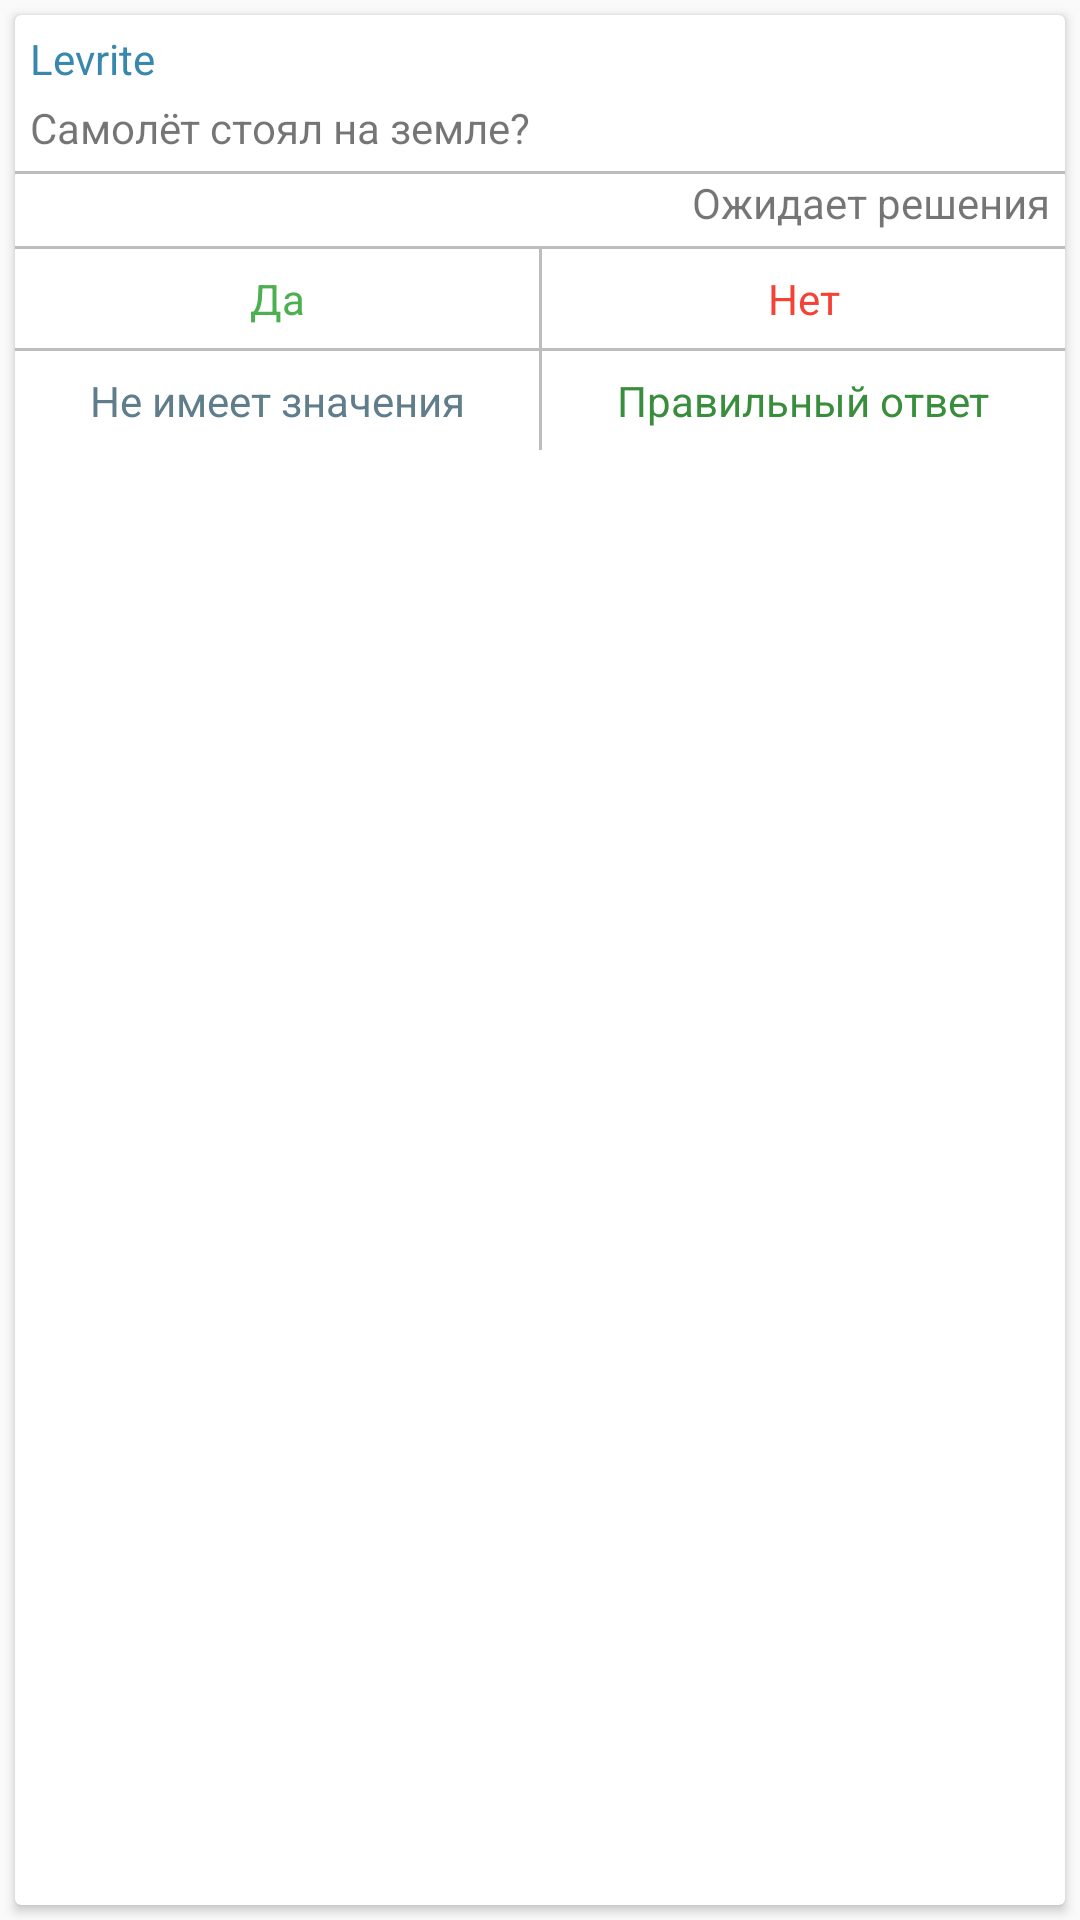

The Android layout XML behind this screen, and the referenced resources:
<!-- AndroidManifest.xml: application theme AppTheme -->
<!-- res/layout/card_firebase_answer.xml -->
<?xml version="1.0" encoding="utf-8"?>
<LinearLayout xmlns:android="http://schemas.android.com/apk/res/android"
    xmlns:app="http://schemas.android.com/apk/res-auto"
    android:layout_width="match_parent"
    android:layout_height="wrap_content"
    android:orientation="vertical">


    <android.support.v7.widget.CardView
        android:layout_width="match_parent"
        android:layout_height="wrap_content"
        android:layout_margin="5dp"
        android:layout_weight="1"
        app:cardCornerRadius="2dp">

        <LinearLayout
            android:layout_width="match_parent"
            android:layout_height="match_parent"
            android:orientation="vertical">

            <TextView
                android:id="@+id/text_username"
                android:layout_width="match_parent"
                android:layout_height="wrap_content"
                android:paddingBottom="2dp"
                android:paddingLeft="5dp"
                android:paddingTop="5dp"
                android:text="Levrite"
                android:textColor="@color/colorAccent"
                android:textSize="14sp" />

            <LinearLayout
                android:layout_width="match_parent"
                android:layout_height="wrap_content"
                android:orientation="vertical">

                <TextView
                    android:id="@+id/text_answer"
                    android:layout_width="match_parent"
                    android:layout_height="wrap_content"
                    android:layout_weight="1"
                    android:paddingBottom="5dp"
                    android:paddingLeft="5dp"
                    android:paddingTop="2dp"
                    android:text="Самолёт стоял на земле?"
                    android:textSize="14sp" />

            </LinearLayout>

            <LinearLayout
                android:id="@+id/answer_solutions_linear_layout"
                android:orientation="vertical"
                android:layout_width="match_parent"
                android:layout_height="wrap_content">

                <View
                    android:layout_width="match_parent"
                    android:layout_height="1dp"
                    android:background="@color/colorDivider" />

                <TextView
                    android:paddingBottom="5dp"
                    android:paddingRight="5dp"
                    android:paddingLeft="5dp"
                    android:layout_gravity="right"
                    android:text="Ожидает решения"
                    android:textSize="14sp"
                    android:layout_width="wrap_content"
                    android:layout_height="wrap_content"
                    android:id="@+id/text_solutions"
                    android:layout_weight="1" />
            </LinearLayout>

            <LinearLayout
                android:id="@+id/chooser_linear_layout"
                android:layout_width="match_parent"
                android:layout_height="wrap_content"
                android:orientation="horizontal"
                >

                <LinearLayout
                    android:layout_width="match_parent"
                    android:layout_height="wrap_content"
                    android:layout_weight="1"
                    android:orientation="vertical">

                    <View
                        android:layout_width="match_parent"
                        android:layout_height="1dp"
                        android:background="@color/colorDivider" />

                    <TextView
                        android:id="@+id/yesButton"
                        android:layout_width="match_parent"
                        android:layout_height="wrap_content"
                        android:gravity="center"
                        android:padding="7dp"
                        android:clickable="true"
                        android:text="@string/yes"
                        android:textColor="@color/yes"
                        android:background="?attr/selectableItemBackground"
                        android:textSize="@dimen/button_answer_size" />

                    <View
                        android:layout_width="match_parent"
                        android:layout_height="1dp"
                        android:background="@color/colorDivider" />

                    <TextView
                        android:id="@+id/dMetterButton"
                        android:layout_width="match_parent"
                        android:layout_height="wrap_content"
                        android:gravity="center"
                        android:padding="7dp"
                        android:clickable="true"
                        android:text="@string/dmatter"
                        android:textColor="@color/dmatter"
                        android:background="?attr/selectableItemBackground"
                        android:textSize="@dimen/button_answer_size" />
                </LinearLayout>

                <View
                    android:layout_width="1dp"
                    android:layout_height="match_parent"
                    android:background="@color/colorDivider" />

                <LinearLayout
                    android:layout_width="match_parent"
                    android:layout_height="match_parent"
                    android:layout_weight="1"
                    android:orientation="vertical">

                    <View
                        android:layout_width="match_parent"
                        android:layout_height="1dp"
                        android:background="@color/colorDivider" />
                    <TextView
                        android:id="@+id/noButton"
                        android:layout_width="match_parent"
                        android:layout_height="wrap_content"
                        android:gravity="center"
                        android:clickable="true"
                        android:padding="7dp"
                        android:text="@string/no"
                        android:textColor="@color/no"
                        android:background="?attr/selectableItemBackground"
                        android:textSize="@dimen/button_answer_size" />

                    <View
                        android:layout_width="match_parent"
                        android:layout_height="1dp"
                        android:background="@color/colorDivider" />

                    <TextView
                        android:background="?attr/selectableItemBackground"
                        android:id="@+id/correctButton"
                        android:clickable="true"
                        android:layout_width="match_parent"
                        android:layout_height="wrap_content"
                        android:gravity="center"
                        android:padding="7dp"
                        android:text="@string/correct_answer"
                        android:textColor="@color/correct"
                        android:textSize="@dimen/button_answer_size" />
                </LinearLayout>
            </LinearLayout>
        </LinearLayout>
    </android.support.v7.widget.CardView>
</LinearLayout>
<!-- resources referenced by this layout -->
<resources>
  <color name="colorAccent">#3887ad</color>
  <color name="colorDivider">#BDBDBD</color>
  <color name="correct">#388E3C</color>
  <color name="dmatter">#607D8B</color>
  <color name="no">#F44336</color>
  <color name="yes">#4CAF50</color>
  <dimen name="button_answer_size">14sp</dimen>
  <string name="correct_answer">Правильный ответ</string>
  <string name="dmatter">Не имеет значения</string>
  <string name="no">Нет</string>
  <string name="yes">Да</string>
  <style name="AppTheme" parent="Theme.AppCompat.Light.NoActionBar">
          <item name="colorPrimary">@color/colorPrimary</item>
          <item name="colorPrimaryDark">@color/colorPrimaryDark</item>
          <item name="colorAccent">@color/colorAccent</item>
          <item name="android:textColorPrimary">@color/colorPrimaryText</item>
      </style>
  <color name="colorPrimary">#3887ad</color>
  <color name="colorPrimaryDark">#28637f</color>
  <color name="colorPrimaryText">#212121</color>
</resources>
